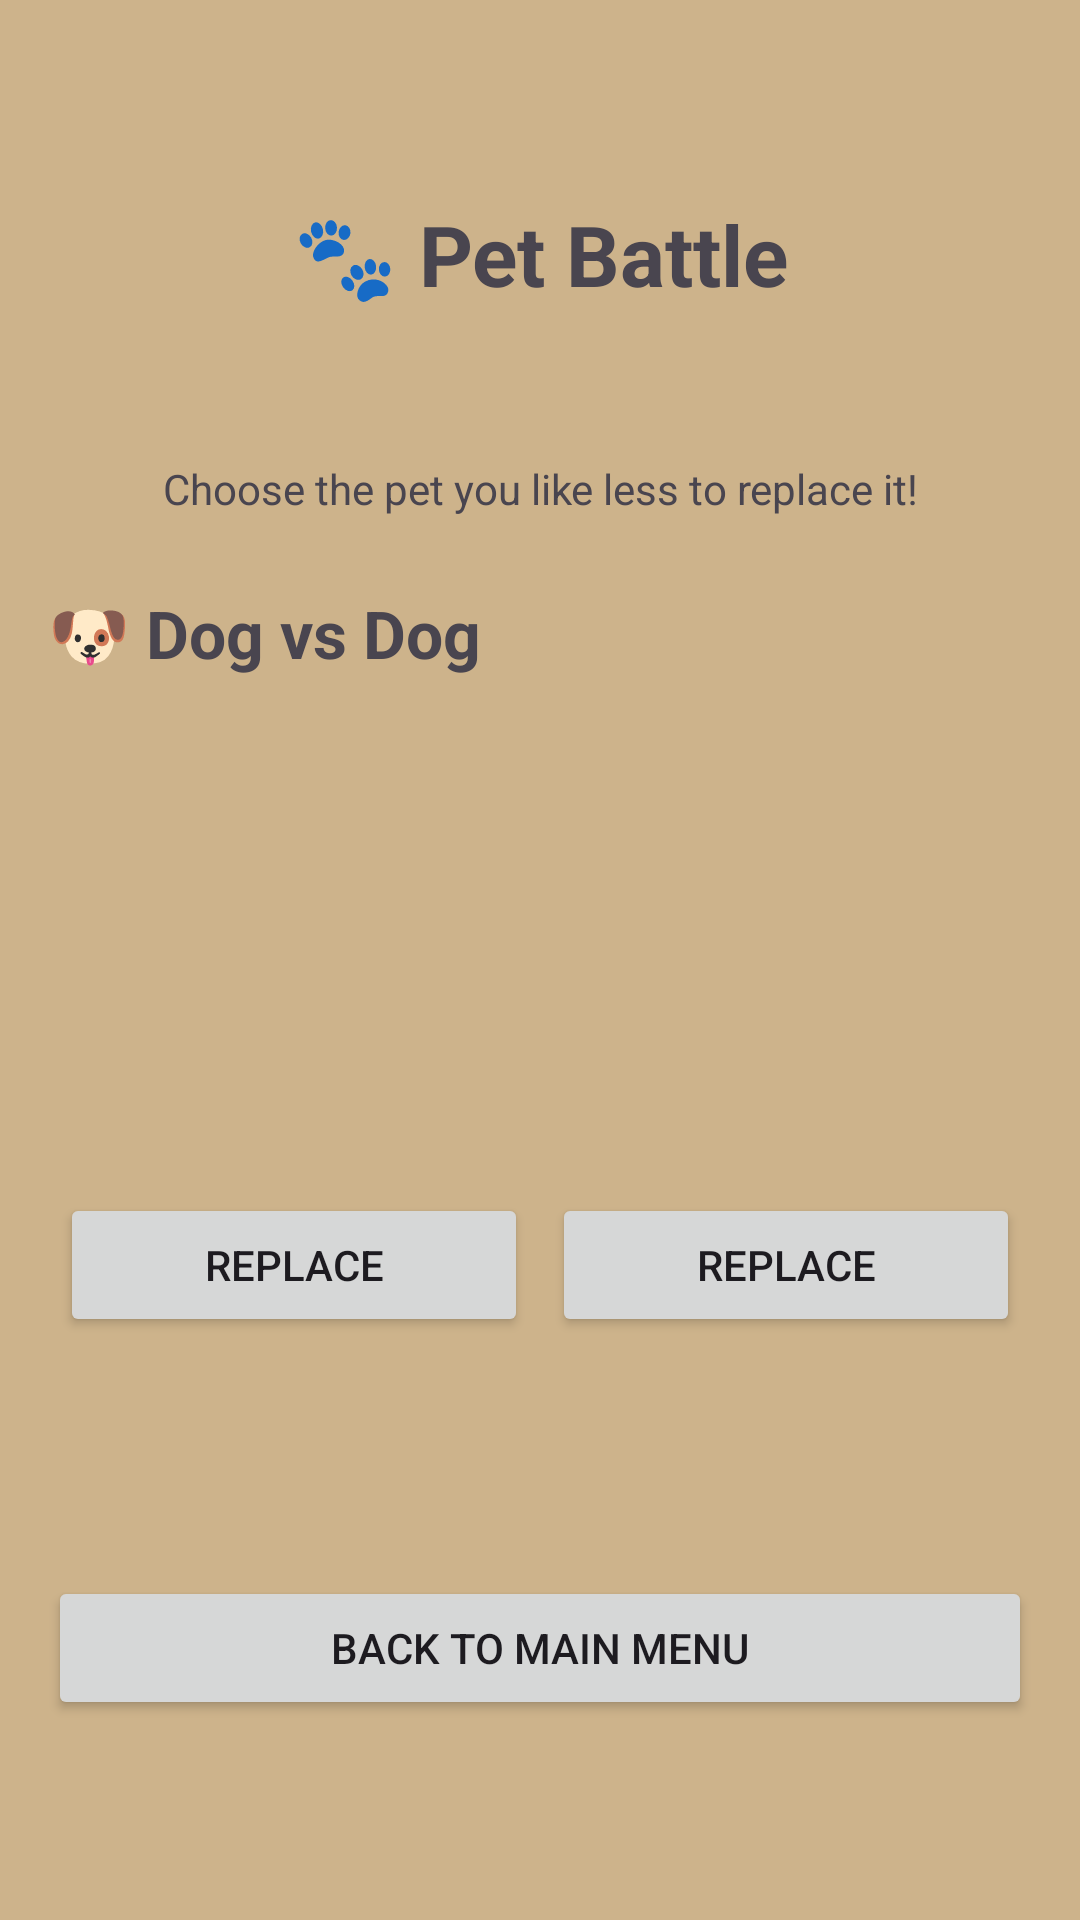

This screen was rendered from an Android layout file. Write that file and the resources it references.
<!-- AndroidManifest.xml: application theme Theme.DogCatBinaliktad -->
<!-- res/layout/dogvdog.xml -->
<?xml version="1.0" encoding="utf-8"?>
<ScrollView xmlns:android="http://schemas.android.com/apk/res/android"
    xmlns:tools="http://schemas.android.com/tools"
    android:layout_width="match_parent"
    android:layout_height="match_parent"
    android:background="#CDB38B">

    <LinearLayout
        android:layout_width="match_parent"
        android:layout_height="wrap_content"
        android:orientation="vertical"
        android:padding="16dp">


        <TextView
            android:layout_width="match_parent"
            android:layout_height="wrap_content"
            android:layout_marginTop="150px"
            android:layout_marginBottom="150px"
            android:gravity="center"
            android:text="🐾 Pet Battle"
            android:textSize="28sp"
            android:textStyle="bold" />

        <TextView
            android:layout_width="match_parent"
            android:layout_height="wrap_content"
            android:layout_marginBottom="24dp"
            android:gravity="center"
            android:text="Choose the pet you like less to replace it!" />

        

        <TextView
            android:layout_width="match_parent"
            android:layout_height="wrap_content"
            android:layout_marginBottom="8dp"
            android:text="🐶 Dog vs Dog"
            android:textSize="22sp"
            android:textStyle="bold" />

        <LinearLayout
            android:layout_width="match_parent"
            android:layout_height="wrap_content"
            android:orientation="horizontal">

            <LinearLayout
                android:layout_width="0dp"
                android:layout_height="wrap_content"
                android:layout_weight="1"
                android:orientation="vertical"
                android:padding="4dp">

                <ImageView
                    android:id="@+id/dogImage1"
                    android:layout_width="match_parent"
                    android:layout_height="160dp"
                    android:contentDescription="First dog"
                    android:scaleType="centerCrop"
                    android:visibility="visible"
                    tools:visibility="visible" />

                <Button
                    android:id="@+id/replaceDog1"
                    android:layout_width="match_parent"
                    android:layout_height="wrap_content"
                    android:text="Replace" />
            </LinearLayout>

            <LinearLayout
                android:layout_width="0dp"
                android:layout_height="wrap_content"
                android:layout_weight="1"
                android:orientation="vertical"
                android:padding="4dp">

                <ImageView
                    android:id="@+id/dogImage2"
                    android:layout_width="match_parent"
                    android:layout_height="160dp"
                    android:contentDescription="Second dog"
                    android:scaleType="centerCrop"
                    android:visibility="visible"
                    tools:visibility="visible" />

                <Button
                    android:id="@+id/replaceDog2"
                    android:layout_width="match_parent"
                    android:layout_height="wrap_content"
                    android:text="Replace" />
            </LinearLayout>
        </LinearLayout>

        

        <LinearLayout
            android:layout_width="match_parent"
            android:layout_height="wrap_content"
            android:orientation="horizontal">

            <LinearLayout
                android:layout_width="0dp"
                android:layout_height="wrap_content"
                android:layout_weight="1"
                android:orientation="vertical"
                android:padding="4dp" />

            <LinearLayout
                android:layout_width="0dp"
                android:layout_height="wrap_content"
                android:layout_weight="1"
                android:orientation="vertical"
                android:padding="4dp" />
        </LinearLayout>

        

        <LinearLayout
            android:layout_width="match_parent"
            android:layout_height="wrap_content"
            android:orientation="horizontal" />

        <TextView
            android:id="@+id/statusText"
            android:layout_width="match_parent"
            android:layout_height="wrap_content"
            android:layout_marginBottom="50px"
            android:gravity="center"
            android:padding="16dp"
            android:text="" />


        <Button
            android:id="@+id/BacktoMenu"
            android:layout_width="match_parent"
            android:layout_height="wrap_content"
            android:layout_gravity="center"
            android:text="Back to main Menu" />
    </LinearLayout>
</ScrollView>
<!-- resources referenced by this layout -->
<resources>
  <style name="Theme.DogCatBinaliktad" parent="Base.Theme.DogCatBinaliktad" />
  <style name="Base.Theme.DogCatBinaliktad" parent="Theme.Material3.DayNight.NoActionBar">
          
          
      </style>
</resources>
